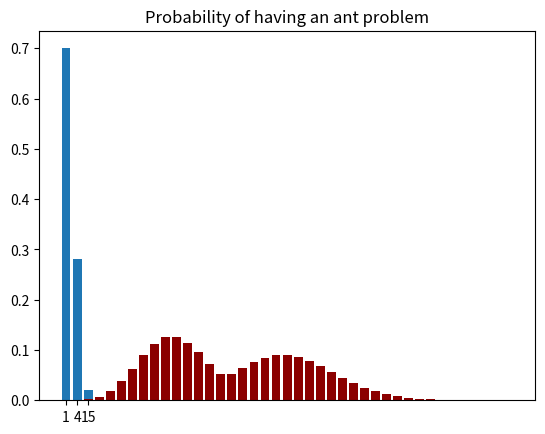

Generate this figure with matplotlib:
# -*- coding: utf-8 -*-
"""
Probability lab #5

[redacted]
"""

import numpy as np
import matplotlib.pyplot as plt
import seaborn as sns
from scipy.stats import binom

# 1
x = np.array([1,4,15])
probs = np.array([0.7, 0.28, 0.02])
plt.bar(range(len(x)), probs, tick_label=x)
plt.title("PMF of random variable X")

# 2
ex = np.sum(x * probs)

# 3
samp = np.random.choice(x, size=500, p=probs)
samp.mean()

# 4
# To make a profit, I should pay < $2.12 per box

# 5
samp.var()
np.sqrt(samp.var())

# 6
var = np.sum(probs * np.square(x - ex)) / (sum(probs))

# 7
# E(cX)
# = P(X = x_1)*(c*x_1) + ... + P(X = x_n)*(c*x_n)
# = c*(P(X = x_1)*x_1 + ... + P(X = x_n)*x_n)
# = c*E(X)

# 8
num_trials = 1000
success_prob = 0.02
max_plot = 40  # very low probability of > 40 Yodas
probs = binom.pmf(np.arange(num_trials+1), num_trials, success_prob)
plt.bar(np.arange(max_plot+1), probs[:(max_plot+1)], color="darkred")
plt.title('Probability of number of Yodas in 1000 boxes')

# 9
# Assuming a 1% daily chance that an ant will find the boxes and
# alert the colony (a clean house).
num_trials = 1000
success_prob = 0.01
max_days = 30  # days in a month
probs = binom.pmf(np.arange(max_days+1), num_trials, success_prob)
plt.bar(np.arange(max_days+1), probs[:(max_days+1)], color="darkred")
plt.title('Probability of having an ant problem')